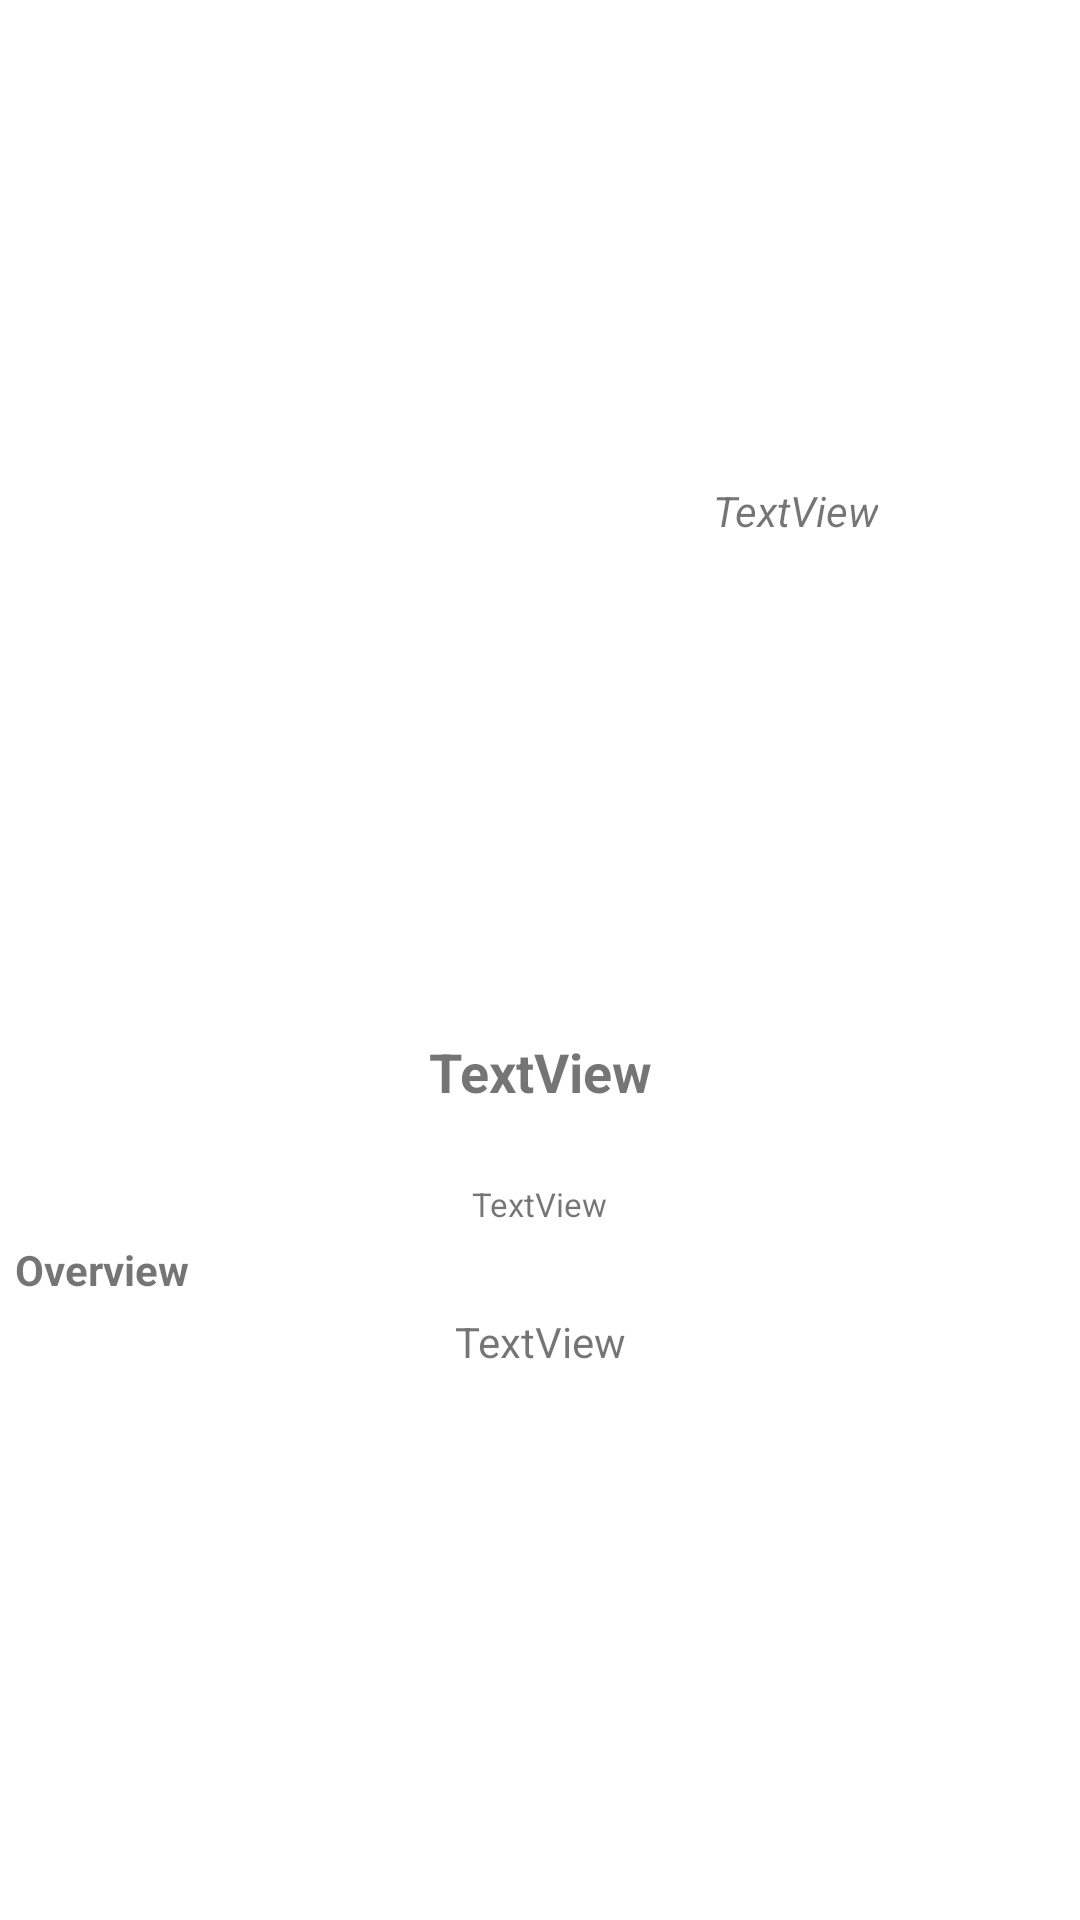

Produce the Android XML layout that renders to this screen, including the resource entries it uses.
<!-- AndroidManifest.xml: application theme Theme.MovieAndShow -->
<!-- res/layout/detail.xml -->
<?xml version="1.0" encoding="utf-8"?>
<androidx.constraintlayout.widget.ConstraintLayout xmlns:android="http://schemas.android.com/apk/res/android"
    android:layout_width="match_parent"
    android:layout_height="match_parent"
    xmlns:app="http://schemas.android.com/apk/res-auto"
    xmlns:tools="http://schemas.android.com/tools">

    <androidx.constraintlayout.widget.ConstraintLayout
        android:layout_width="match_parent"
        android:layout_height="match_parent">

    <ImageView
        android:id="@+id/gbDrop"
        android:layout_width="680dp"
        android:layout_height="340dp"
        android:alpha="0.3"
        app:layout_constraintEnd_toEndOf="@+id/tvDesc"
        app:layout_constraintStart_toStartOf="@+id/tvDesc"
        app:layout_constraintTop_toTopOf="parent"
        tools:srcCompat="@tools:sample/backgrounds/scenic" />

    <ImageView
        android:id="@+id/imgPoster"
        android:layout_width="160dp"
        android:layout_height="240dp"
        android:layout_marginStart="10dp"
        android:layout_marginTop="50dp"
        app:layout_constraintStart_toStartOf="parent"
        app:layout_constraintTop_toTopOf="parent"
        tools:srcCompat="@tools:sample/avatars" />

    <TextView
        android:id="@+id/tvTittle"
        android:layout_width="180dp"
        android:layout_height="44dp"
        android:layout_marginStart="5dp"
        android:layout_marginTop="5dp"
        android:layout_marginEnd="5dp"
        android:text="TextView"
        android:textAlignment="center"
        android:textSize="18sp"
        android:textStyle="bold"
        app:layout_constraintEnd_toEndOf="parent"
        app:layout_constraintStart_toStartOf="parent"
        app:layout_constraintTop_toBottomOf="@+id/gbDrop" />

        <TextView
            android:id="@+id/tvDesc"
            android:layout_width="wrap_content"
            android:layout_height="wrap_content"
            android:layout_marginStart="5dp"
            android:layout_marginTop="5dp"
            android:layout_marginEnd="5dp"
            android:text="TextView"
            android:textAlignment="center"
            app:layout_constraintEnd_toEndOf="parent"
            app:layout_constraintStart_toStartOf="parent"
            app:layout_constraintTop_toBottomOf="@+id/textView2" />

        <TextView
            android:id="@+id/tagLine"
            android:layout_width="wrap_content"
            android:layout_height="wrap_content"
            android:text="TextView"
            android:textAlignment="center"
            android:textStyle="italic"
            app:layout_constraintBottom_toBottomOf="@+id/imgPoster"
            app:layout_constraintEnd_toEndOf="parent"
            app:layout_constraintStart_toEndOf="@+id/imgPoster"
            app:layout_constraintTop_toTopOf="@+id/imgPoster" />

    <TextView
        android:id="@+id/genreDetail"
        android:layout_width="wrap_content"
        android:layout_height="wrap_content"
        android:layout_marginTop="5dp"
        android:text="TextView"
        android:textSize="11sp"
        app:layout_constraintEnd_toEndOf="@+id/tvTittle"
        app:layout_constraintStart_toStartOf="@+id/tvTittle"
        app:layout_constraintTop_toBottomOf="@+id/tvTittle" />

    <TextView
        android:id="@+id/textView2"
        android:layout_width="wrap_content"
        android:layout_height="wrap_content"
        android:layout_marginStart="5dp"
        android:layout_marginTop="5dp"
        android:text="Overview"
        android:textStyle="bold"
        app:layout_constraintStart_toStartOf="parent"
        app:layout_constraintTop_toBottomOf="@+id/genreDetail" />

    </androidx.constraintlayout.widget.ConstraintLayout>

</androidx.constraintlayout.widget.ConstraintLayout>
<!-- resources referenced by this layout -->
<resources>
  <style name="Theme.MovieAndShow" parent="Theme.MaterialComponents.DayNight.DarkActionBar">
          
          <item name="colorPrimary">#476678</item>
          <item name="colorPrimaryVariant">#123D5F</item>
          <item name="colorOnPrimary">@color/white</item>
          
          <item name="colorSecondary">#A7B6B5</item>
          <item name="colorSecondaryVariant">#123D5F</item>
          <item name="colorOnSecondary">@color/black</item>
          
          <item name="android:statusBarColor" tools:targetApi="l">?attr/colorPrimaryVariant</item>
          
      </style>
  <!-- not gathered from this repository: default colours our renderer supplied (Android Studio template values) -->
  <color name="black">#FF000000</color>
  <color name="white">#FFFFFFFF</color>
</resources>
